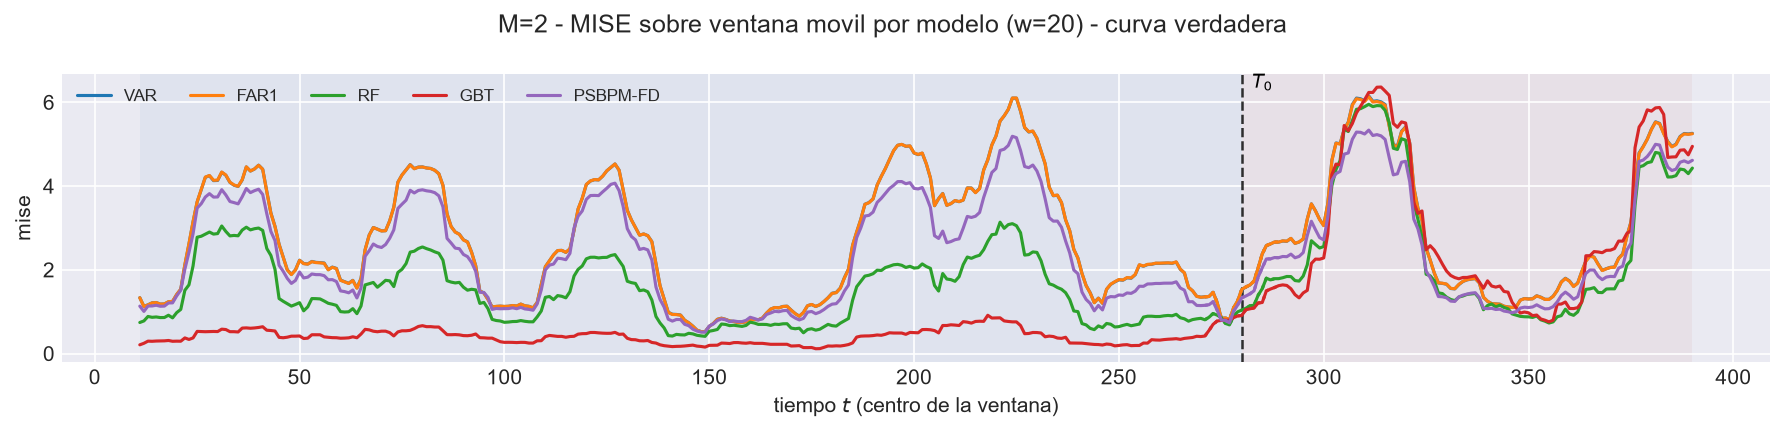

Data behind this chart, as committed beside it:
t_ini, t_fin, t_centro, bloque, n_ventana, cruza_T0, mise, rmse_f, mise_rel, modelo
2, 21, 11, train, 20, False, 1.333, 1.155, 1.022, VAR
3, 22, 12, train, 20, False, 1.126, 1.061, 1.101, VAR
4, 23, 13, train, 20, False, 1.163, 1.078, 1.005, VAR
5, 24, 14, train, 20, False, 1.21, 1.1, 1.001, VAR
6, 25, 15, train, 20, False, 1.218, 1.103, 0.9925, VAR
7, 26, 16, train, 20, False, 1.18, 1.086, 0.9837, VAR
8, 27, 17, train, 20, False, 1.184, 1.088, 0.9894, VAR
9, 28, 18, train, 20, False, 1.235, 1.111, 1.003, VAR
10, 29, 19, train, 20, False, 1.243, 1.115, 1.002, VAR
11, 30, 20, train, 20, False, 1.407, 1.186, 1.041, VAR
12, 31, 21, train, 20, False, 1.532, 1.238, 1.085, VAR
13, 32, 22, train, 20, False, 2.115, 1.454, 1.162, VAR
14, 33, 23, train, 20, False, 2.614, 1.617, 1.208, VAR
15, 34, 24, train, 20, False, 3.143, 1.773, 1.113, VAR
16, 35, 25, train, 20, False, 3.619, 1.902, 1.034, VAR
17, 36, 26, train, 20, False, 3.914, 1.978, 1.05, VAR
18, 37, 27, train, 20, False, 4.209, 2.052, 1.024, VAR
19, 38, 28, train, 20, False, 4.245, 2.06, 1.051, VAR
20, 39, 29, train, 20, False, 4.129, 2.032, 1.086, VAR
21, 40, 30, train, 20, False, 4.133, 2.033, 1.08, VAR
22, 41, 31, train, 20, False, 4.328, 2.08, 1.039, VAR
23, 42, 32, train, 20, False, 4.256, 2.063, 1.041, VAR
24, 43, 33, train, 20, False, 4.086, 2.021, 1.03, VAR
25, 44, 34, train, 20, False, 4.02, 2.005, 1.024, VAR
26, 45, 35, train, 20, False, 3.989, 1.997, 1.017, VAR
27, 46, 36, train, 20, False, 4.145, 2.036, 1.03, VAR
28, 47, 37, train, 20, False, 4.455, 2.111, 1.02, VAR
29, 48, 38, train, 20, False, 4.357, 2.087, 1.012, VAR
30, 49, 39, train, 20, False, 4.407, 2.099, 1.014, VAR
31, 50, 40, train, 20, False, 4.498, 2.121, 1.014, VAR
32, 51, 41, train, 20, False, 4.402, 2.098, 1.026, VAR
33, 52, 42, train, 20, False, 3.87, 1.967, 1.073, VAR
34, 53, 43, train, 20, False, 3.357, 1.832, 1.17, VAR
35, 54, 44, train, 20, False, 3.037, 1.743, 1.054, VAR
36, 55, 45, train, 20, False, 2.609, 1.615, 1.046, VAR
37, 56, 46, train, 20, False, 2.303, 1.518, 1.095, VAR
38, 57, 47, train, 20, False, 1.999, 1.414, 1.039, VAR
39, 58, 48, train, 20, False, 1.889, 1.375, 1.045, VAR
40, 59, 49, train, 20, False, 1.999, 1.414, 1.093, VAR
41, 60, 50, train, 20, False, 2.228, 1.493, 1.038, VAR
42, 61, 51, train, 20, False, 2.15, 1.466, 1.05, VAR
43, 62, 52, train, 20, False, 2.137, 1.462, 1.057, VAR
44, 63, 53, train, 20, False, 2.199, 1.483, 1.091, VAR
45, 64, 54, train, 20, False, 2.177, 1.475, 1.1, VAR
46, 65, 55, train, 20, False, 2.171, 1.473, 1.083, VAR
47, 66, 56, train, 20, False, 2.162, 1.47, 1.157, VAR
48, 67, 57, train, 20, False, 2.003, 1.415, 1.048, VAR
49, 68, 58, train, 20, False, 2.063, 1.436, 1.052, VAR
50, 69, 59, train, 20, False, 2.032, 1.425, 1.084, VAR
51, 70, 60, train, 20, False, 1.752, 1.324, 1.048, VAR
52, 71, 61, train, 20, False, 1.715, 1.31, 1.05, VAR
53, 72, 62, train, 20, False, 1.677, 1.295, 1.049, VAR
54, 73, 63, train, 20, False, 1.747, 1.322, 1.046, VAR
55, 74, 64, train, 20, False, 1.566, 1.251, 1.115, VAR
56, 75, 65, train, 20, False, 1.792, 1.339, 1.099, VAR
57, 76, 66, train, 20, False, 2.48, 1.575, 1.023, VAR
58, 77, 67, train, 20, False, 2.83, 1.682, 1.002, VAR
59, 78, 68, train, 20, False, 3.01, 1.735, 0.991, VAR
60, 79, 69, train, 20, False, 2.971, 1.724, 0.9921, VAR
61, 80, 70, train, 20, False, 2.928, 1.711, 0.994, VAR
... 2,980 more rows
